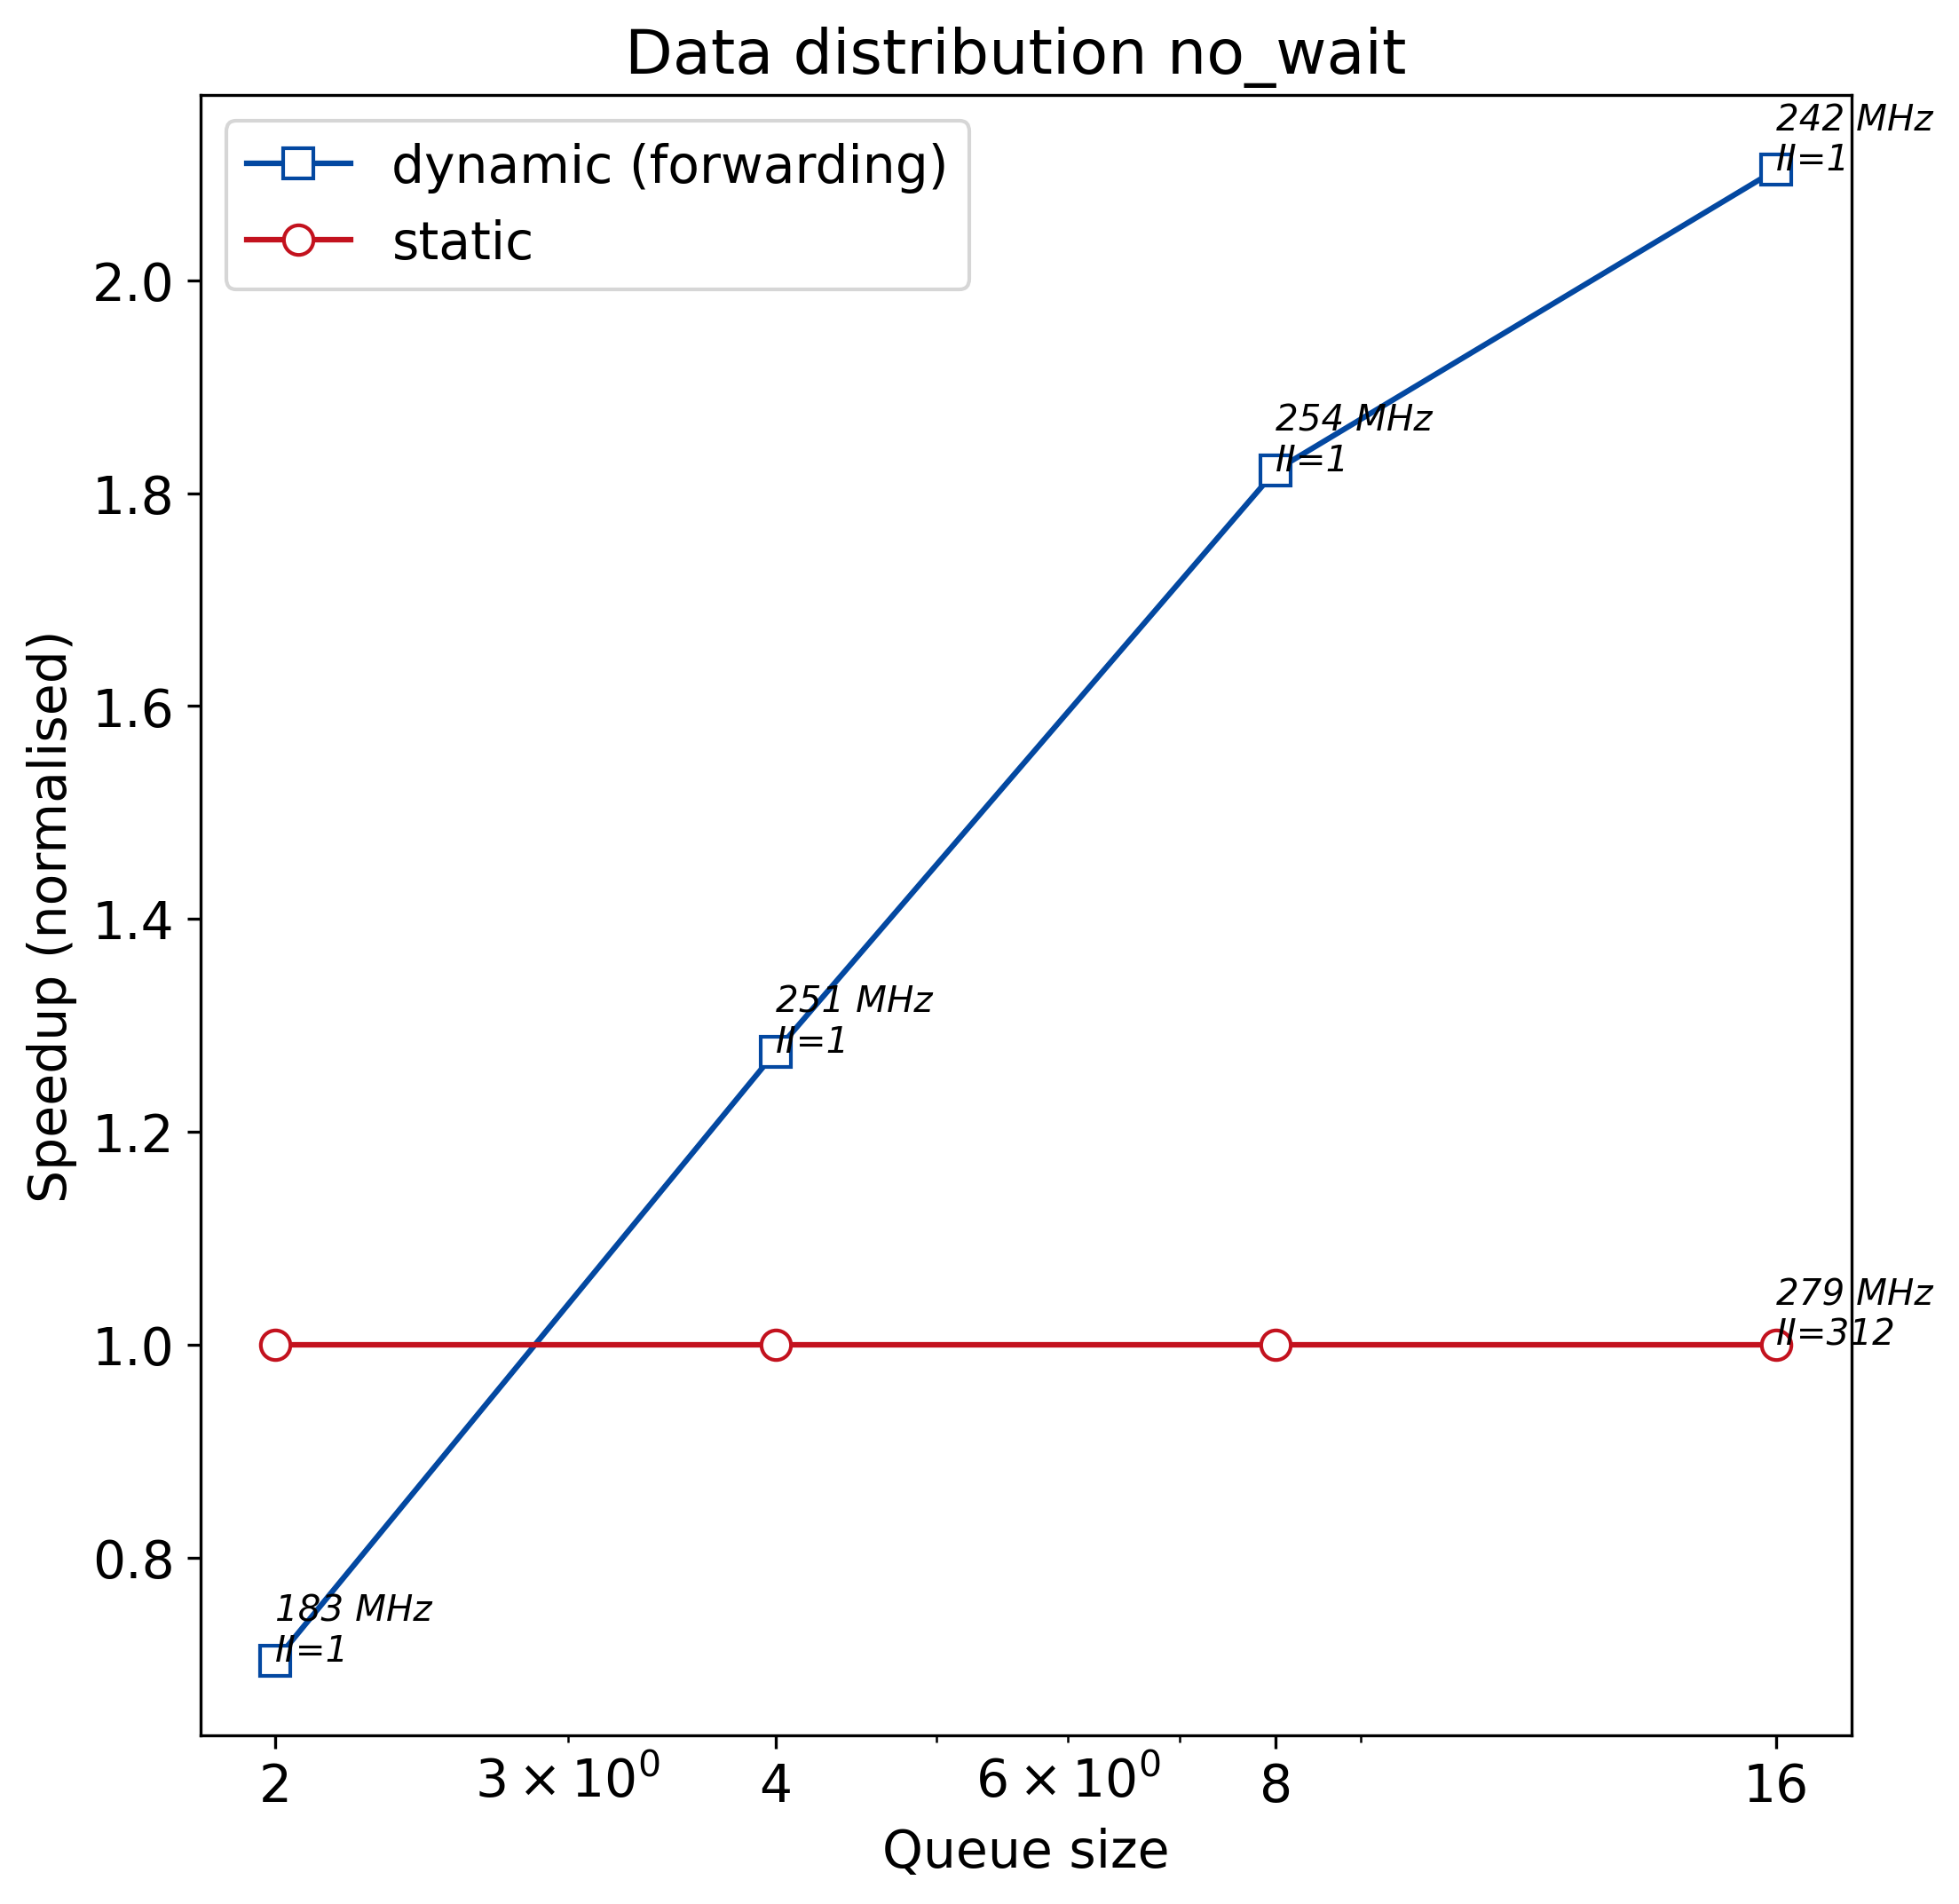

Values plotted in this chart, from the file beside it:
q_size, static, dynamic
2, 194.3, 276.5
4, 194.3, 152.4
8, 194.3, 106.7
16, 194.3, 92.37
